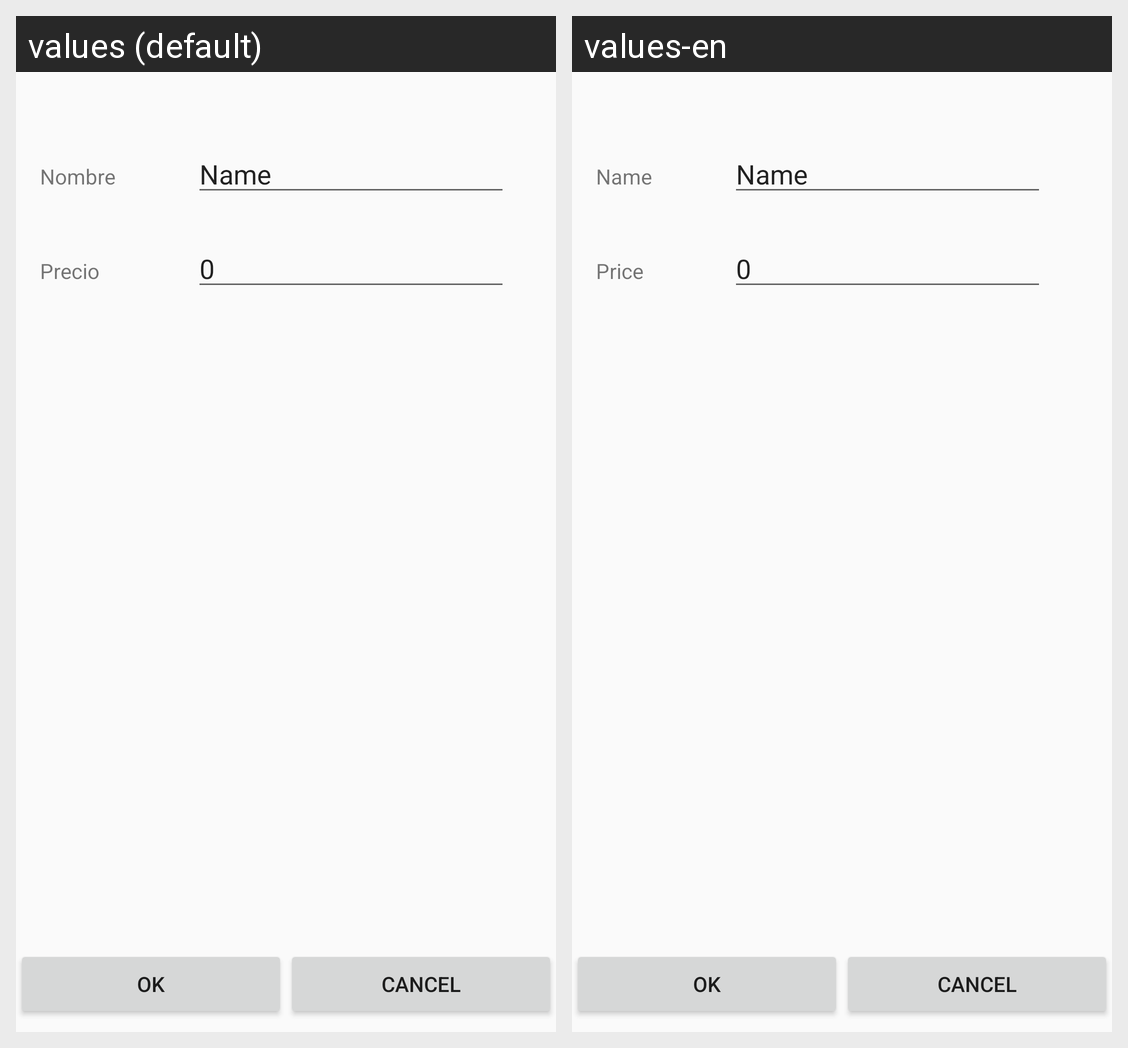

Strings drawn on this Android screen and how each of the app's shown locales translates them:
Android screen res/layout/fragment_anadir_producto.xml rendered under 2 locales, left to right: values (default), values-en. Device: Nexus 5 (rendered at 1080×1920; each locale shown at half size, 540×960, under a caption strip naming it); theme AppTheme.
Strings drawn on this screen, with the default value and each locale's value (text and hints the layout hard-codes, and strings that could not be matched under every locale, appear in the picture but are not listed):

nombre
  values: Nombre
  values-en: Name

precio
  values: Precio
  values-en: Price
